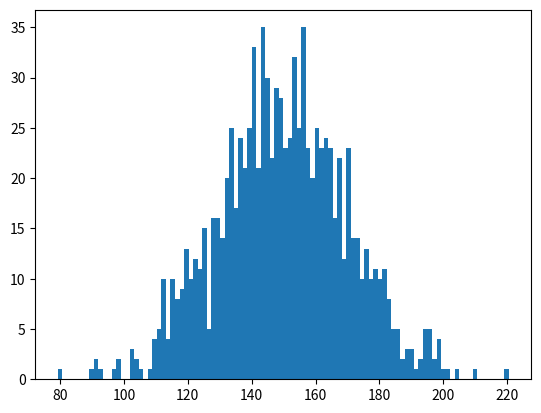

The matplotlib source for this figure:
# -*- coding: utf-8 -*-
"""
Created on Mon May 20 16:59:05 2019

[redacted]
"""

"""
Code Challenge
  Name: 
    Normally Distributed Random Data
  Filename: 
    normal_dist.py
  Problem Statement:
    Create a normally distributed random data with parameters:
    Centered around 150.
    Standard Deviation of 20.
    Total 1000 data points.
    
    Plot the histogram using matplotlib (bucket size =100) and observe the shape.
    Calculate Standard Deviation and Variance. 
"""



import matplotlib.pyplot as plt
import numpy as np
data = np.random.normal(150, 20, 1000)
print("Mean value is: ", np.mean(data))
print("Median value is: ", np.median(data))
plt.hist(data,100)
print("Varience is",np.var(data))
print("Standard Deviation is",np.std(data))


